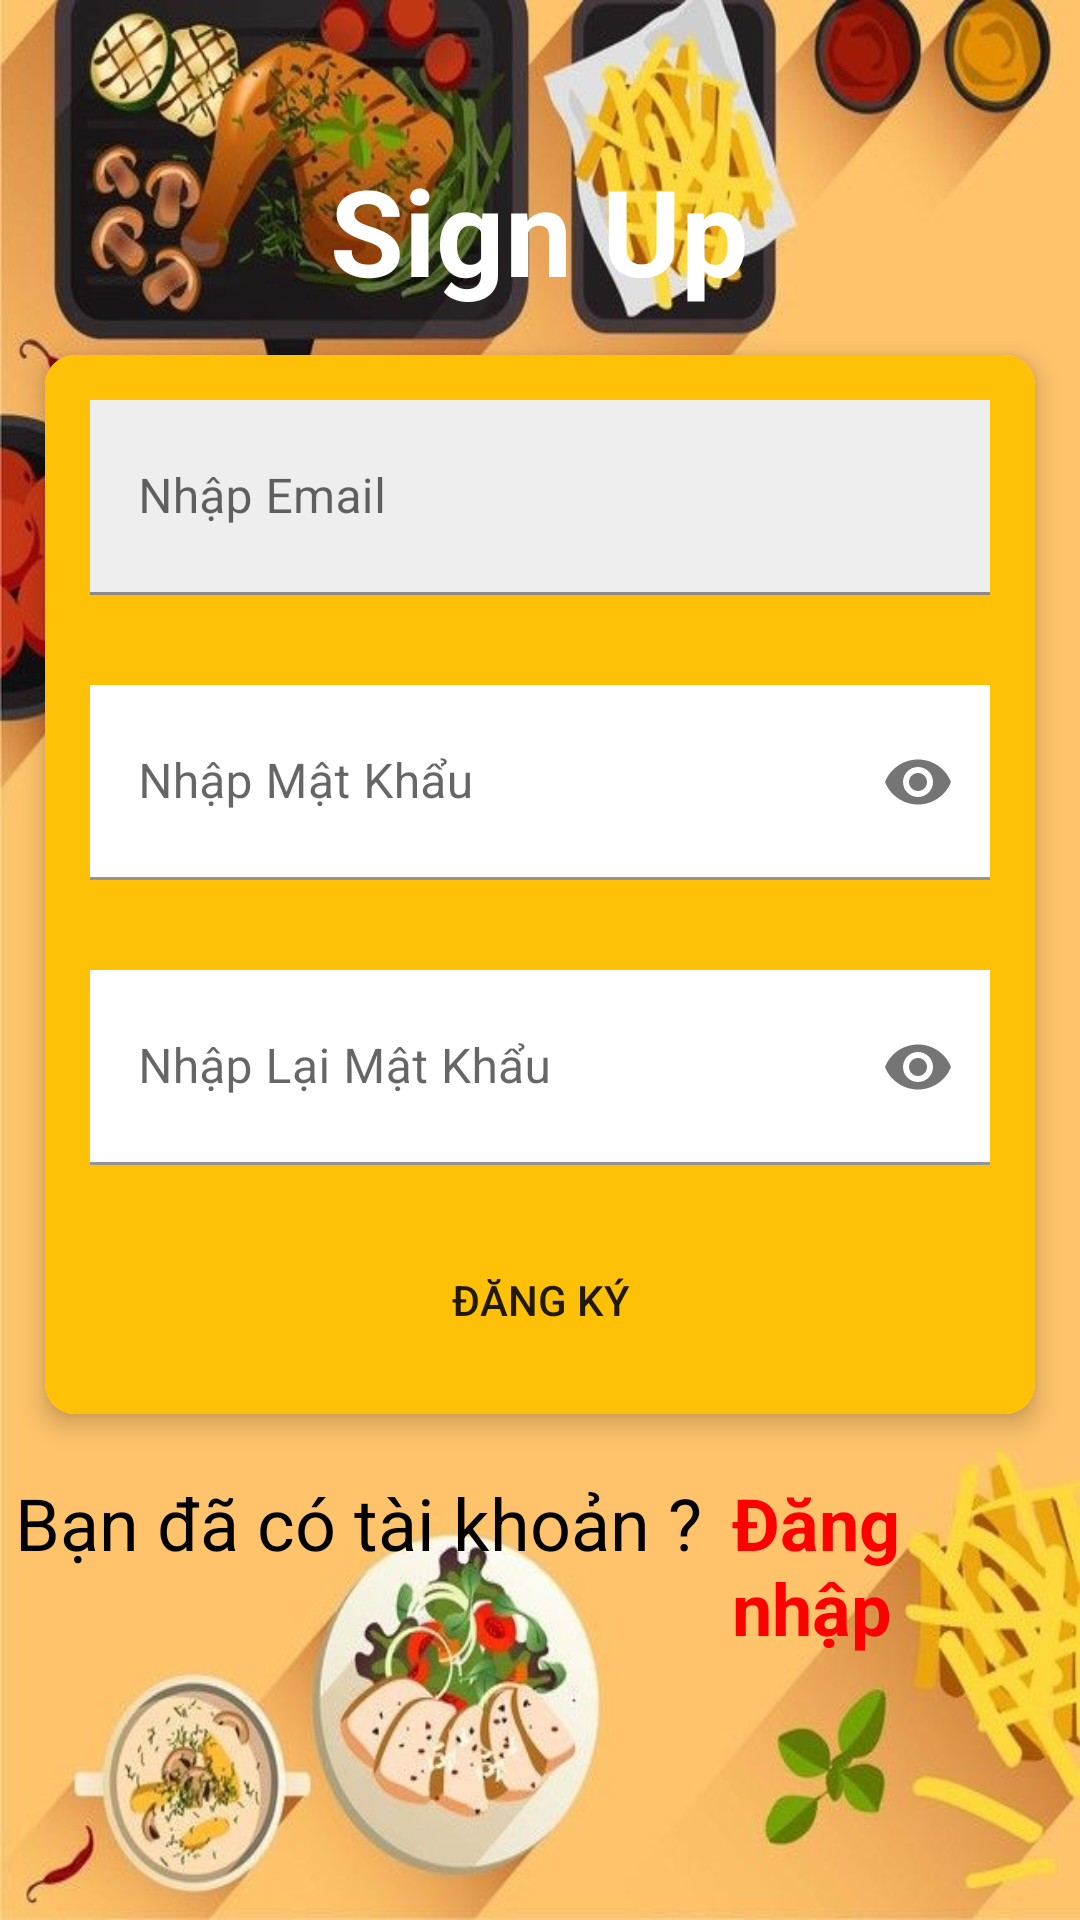

Layout XML and referenced resources for this Android screen:
<!-- AndroidManifest.xml: application theme AppTheme -->
<!-- res/layout/activity_sign_up.xml -->
<?xml version="1.0" encoding="utf-8"?>
<LinearLayout xmlns:android="http://schemas.android.com/apk/res/android"
    xmlns:app="http://schemas.android.com/apk/res-auto"
    android:layout_width="match_parent"
    android:layout_height="match_parent"
    android:background="@drawable/backgroundfood"
    android:orientation="vertical">

    <TextView
        android:layout_width="wrap_content"
        android:layout_height="wrap_content"
        android:text="Sign Up"
        android:layout_gravity="center"
        android:gravity="center"
        android:textSize="40sp"
        android:textColor="#FFFFFF"
        android:textStyle="bold"
        android:layout_marginTop="50dp"/>

    <androidx.cardview.widget.CardView

        android:layout_width="match_parent"
        android:layout_height="wrap_content"
        android:layout_margin="15dp"
        app:cardCornerRadius="10dp"
        app:cardElevation="5dp">

        <LinearLayout
            android:layout_width="match_parent"
            android:layout_height="wrap_content"
            android:background="#FFC107"
            android:orientation="vertical">

            <com.google.android.material.textfield.TextInputLayout
                android:layout_width="match_parent"
                android:layout_height="65dp"
                android:layout_margin="15dp"

                android:background="@android:color/background_light">

                <EditText
                    android:id="@+id/editEmail"
                    android:layout_width="match_parent"
                    android:layout_height="65dp"

                    android:background="@color/colorGray"
                    android:drawableRight="@drawable/ic_baseline_email_24"
                    android:hint="Nhập Email"
                    android:singleLine="true" />
            </com.google.android.material.textfield.TextInputLayout>

            <com.google.android.material.textfield.TextInputLayout
                android:layout_width="match_parent"
                android:layout_height="65dp"
                android:layout_margin="15dp"
                android:background="@android:color/background_light"

                app:passwordToggleEnabled="true">

                <EditText
                    android:id="@+id/editmatkhau"
                    android:layout_width="match_parent"
                    android:layout_height="65dp"
                    android:background="@android:color/background_light"

                    android:drawableRight="@drawable/ic_baseline_email_24"
                    android:hint="Nhập Mật Khẩu"
                    android:inputType="textPassword"
                    android:singleLine="true" />
            </com.google.android.material.textfield.TextInputLayout>

            <com.google.android.material.textfield.TextInputLayout
                android:layout_width="match_parent"
                android:layout_height="65dp"
                android:layout_margin="15dp"
                android:background="@android:color/background_light"

                app:passwordToggleEnabled="true">

                <EditText
                    android:id="@+id/editmatkhau_repeat"
                    android:layout_width="match_parent"
                    android:layout_height="65dp"
                    android:background="@android:color/background_light"

                    android:drawableRight="@drawable/ic_baseline_email_24"
                    android:hint="Nhập Lại Mật Khẩu"
                    android:inputType="textPassword"
                    android:singleLine="true" />
            </com.google.android.material.textfield.TextInputLayout>

            <Button
                android:id="@+id/btndangky"
                android:layout_width="200dp"
                android:layout_height="60dp"
                android:layout_gravity="center"
                android:layout_marginBottom="8dp"
                android:background="@drawable/button"
                android:elevation="8dp"
                android:text="Đăng Ký" />
        </LinearLayout>

    </androidx.cardview.widget.CardView>

    <LinearLayout
        android:layout_width="match_parent"
        android:layout_height="0dp" />

    <LinearLayout
        android:layout_width="wrap_content"
        android:layout_height="wrap_content"
        android:layout_gravity="center"
        android:orientation="horizontal">

        <TextView
            android:layout_width="match_parent"
            android:layout_height="wrap_content"
            android:layout_marginBottom="10dp"
            android:padding="5dp"
            android:text="Bạn đã có tài khoản ?"
            android:textColor="#000000"
            android:textSize="24sp" />
        <TextView
            android:id="@+id/txtLogin"
            android:layout_width="match_parent"
            android:layout_height="wrap_content"
            android:layout_marginBottom="10dp"
            android:onClick="txtLogin"
            android:padding="5dp"
            android:text="Đăng nhập"
            android:textColor="#FD0000"
            android:textSize="24sp"
            android:textStyle="bold" />
    </LinearLayout>


</LinearLayout>
<!-- resources referenced by this layout -->
<resources>
  <color name="colorGray">#EEEEEE</color>
  <!-- drawable backgroundfood: jpg bitmap (drawable, 85777 bytes) -->
  <style name="AppTheme" parent="Theme.MaterialComponents.DayNight.NoActionBar">
          
          <item name="colorPrimary">#CEE89C3E</item>
          <item name="colorPrimaryVariant">@color/purple_700</item>
          <item name="colorOnPrimary">@color/white</item>
          
          <item name="colorSecondary">#CEE89C3E</item>
          <item name="colorSecondaryVariant">@color/teal_700</item>
          <item name="colorOnSecondary">@color/black</item>
          
          <item name="android:statusBarColor" tools:targetApi="l">?attr/colorPrimaryVariant</item>
          
      </style>
  <color name="purple_700">#008000</color>
  <color name="white">#FFFFFFFF</color>
  <color name="teal_700">#FF018786</color>
  <color name="black">#FF000000</color>
</resources>
